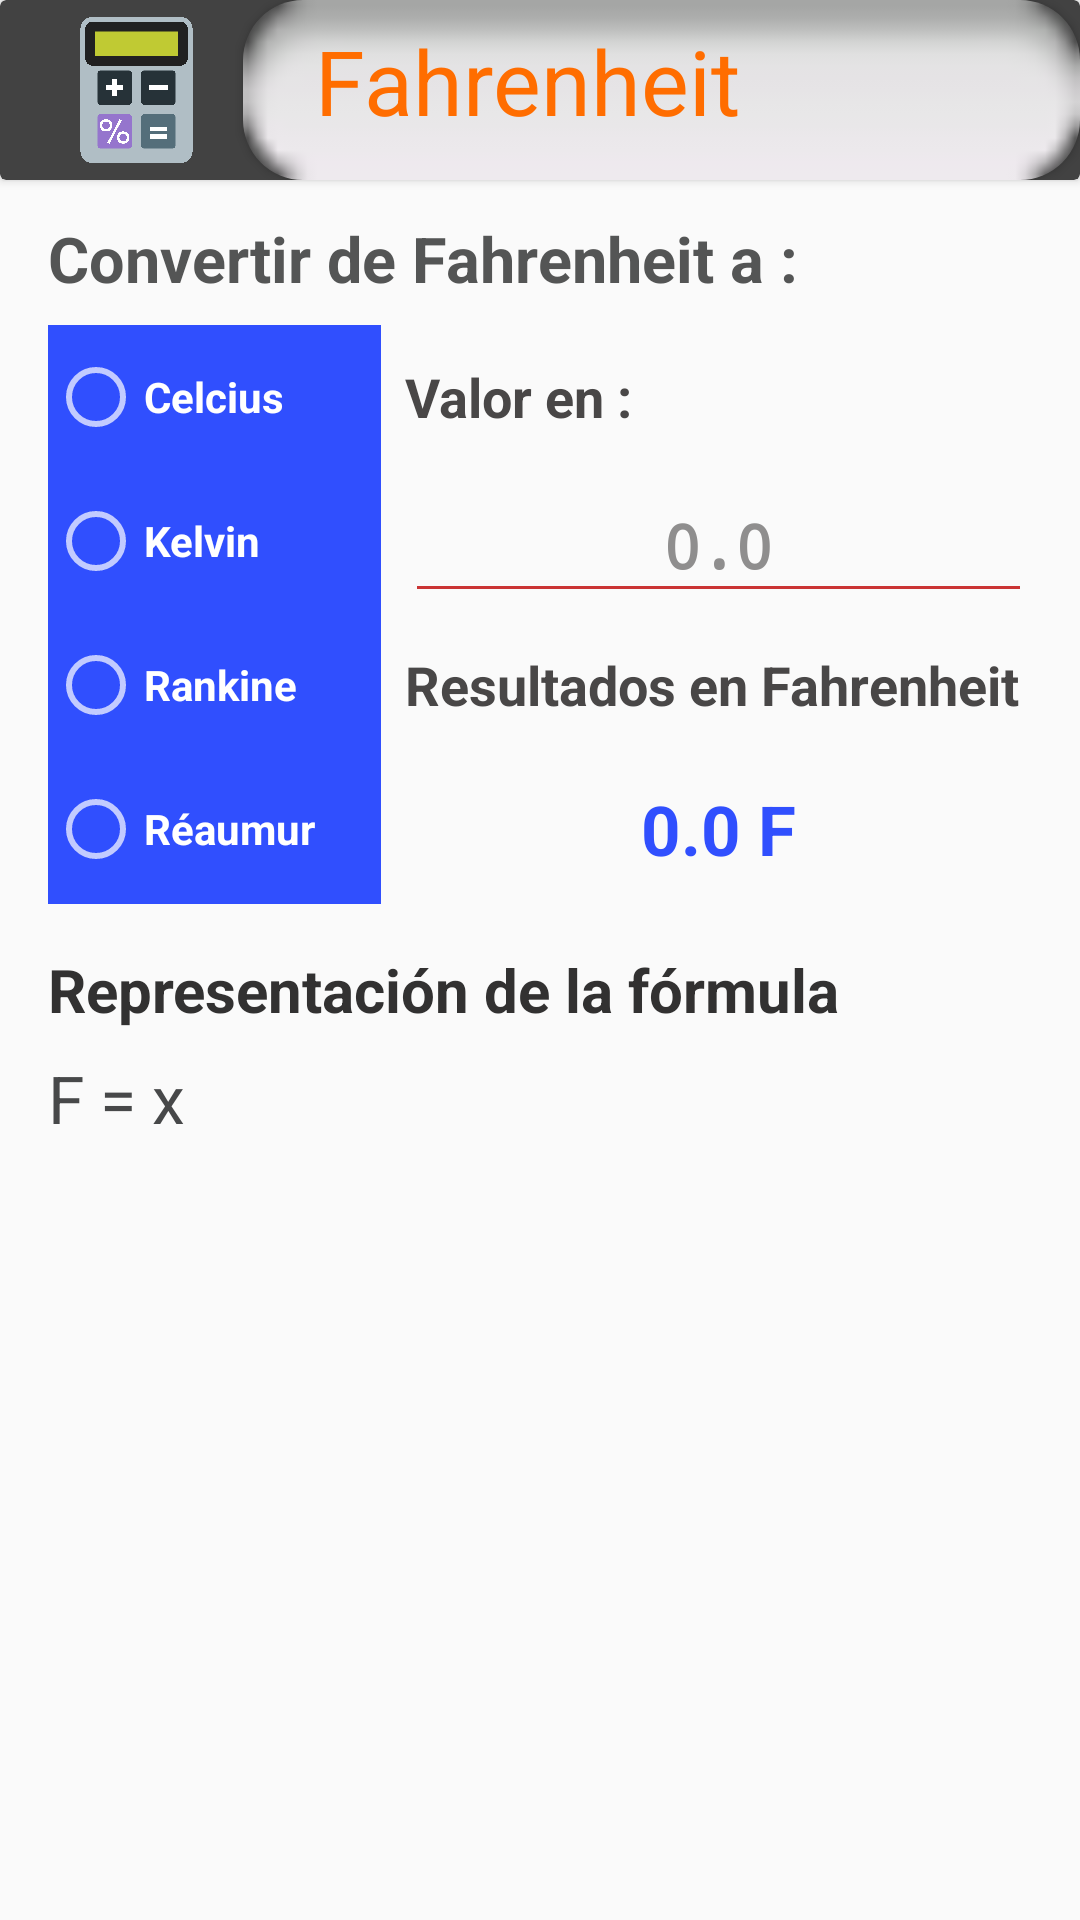

Android layout source for this screen:
<!-- AndroidManifest.xml: application theme Theme.AppCompat.NoActionBar -->
<!-- res/layout/activity_fahrenheir_layout.xml -->
<?xml version="1.0" encoding="utf-8"?>
<androidx.constraintlayout.widget.ConstraintLayout xmlns:android="http://schemas.android.com/apk/res/android"
    xmlns:app="http://schemas.android.com/apk/res-auto"
    xmlns:tools="http://schemas.android.com/tools"
    android:layout_width="match_parent"
    android:layout_height="match_parent"
    android:background="#FAFAFA"
    tools:context=".FahrenheirLayout">

    <androidx.cardview.widget.CardView
        android:id="@+id/cardView2"
        android:layout_width="0dp"
        android:layout_height="60dp"
        app:layout_constraintEnd_toEndOf="parent"
        app:layout_constraintStart_toStartOf="parent"
        app:layout_constraintTop_toTopOf="parent">

        <androidx.constraintlayout.widget.ConstraintLayout
            android:layout_width="match_parent"
            android:layout_height="match_parent">

            <ImageView
                android:id="@+id/imageView5"
                android:layout_width="59dp"
                android:layout_height="52dp"
                android:layout_marginStart="16dp"
                android:layout_marginEnd="4dp"
                android:layout_marginBottom="4dp"
                app:layout_constraintBottom_toBottomOf="parent"
                app:layout_constraintEnd_toStartOf="@+id/cardView"
                app:layout_constraintStart_toStartOf="parent"
                app:layout_constraintTop_toTopOf="parent"
                app:layout_constraintVertical_bias="1.0"
                app:srcCompat="@drawable/calc" />

            <androidx.cardview.widget.CardView
                android:id="@+id/cardView"
                android:layout_width="0dp"
                android:layout_height="0dp"
                android:layout_marginStart="2dp"
                app:cardCornerRadius="20dp"
                app:layout_constraintBottom_toBottomOf="parent"
                app:layout_constraintEnd_toEndOf="parent"
                app:layout_constraintStart_toEndOf="@+id/imageView5"
                app:layout_constraintTop_toTopOf="parent">

                <androidx.constraintlayout.widget.ConstraintLayout
                    android:layout_width="match_parent"
                    android:layout_height="match_parent"
                    android:background="@android:drawable/button_onoff_indicator_off">

                    <TextView
                        android:id="@+id/textView5"
                        android:layout_width="145dp"
                        android:layout_height="47dp"
                        android:layout_marginStart="24dp"
                        android:text="Fahrenheit"
                        android:textColor="#FF6D00"
                        android:textSize="30sp"
                        app:layout_constraintBottom_toBottomOf="parent"
                        app:layout_constraintEnd_toEndOf="parent"
                        app:layout_constraintHorizontal_bias="0.0"
                        app:layout_constraintStart_toStartOf="parent"
                        app:layout_constraintTop_toTopOf="parent" />
                </androidx.constraintlayout.widget.ConstraintLayout>
            </androidx.cardview.widget.CardView>
        </androidx.constraintlayout.widget.ConstraintLayout>
    </androidx.cardview.widget.CardView>

    <ScrollView
        android:layout_width="0dp"
        android:layout_height="0dp"
        android:layout_marginTop="12dp"
        app:layout_constraintBottom_toBottomOf="parent"
        app:layout_constraintEnd_toEndOf="parent"
        app:layout_constraintHorizontal_bias="0.0"
        app:layout_constraintStart_toStartOf="parent"
        app:layout_constraintTop_toBottomOf="@+id/cardView2"
        app:layout_constraintVertical_bias="1.0"
        tools:ignore="SpeakableTextPresentCheck">

        <androidx.constraintlayout.widget.ConstraintLayout
            android:layout_width="match_parent"
            android:layout_height="match_parent">

            <TextView
                android:id="@+id/textView11"
                android:layout_width="0dp"
                android:layout_height="wrap_content"
                android:layout_marginStart="16dp"
                android:layout_marginTop="16dp"
                android:layout_marginEnd="16dp"
                android:text="Representación de la fórmula"
                android:textColor="#323131"
                android:textSize="20sp"
                android:textStyle="bold"
                app:layout_constraintBottom_toTopOf="@+id/idFormule"
                app:layout_constraintEnd_toEndOf="parent"
                app:layout_constraintStart_toStartOf="parent"
                app:layout_constraintTop_toBottomOf="@+id/idRes1" />

            <TextView
                android:id="@+id/idRes1"
                android:layout_width="0dp"
                android:layout_height="48sp"
                android:layout_marginStart="8dp"
                android:layout_marginEnd="16dp"
                android:gravity="center|center_horizontal"
                android:text="0.0 F"
                android:textColor="#304FFE"
                android:textSize="23sp"
                android:textStyle="bold"
                app:layout_constraintEnd_toEndOf="parent"
                app:layout_constraintStart_toEndOf="@+id/radioGroup"
                app:layout_constraintTop_toBottomOf="@+id/textView9" />

            <TextView
                android:id="@+id/textView9"
                android:layout_width="0dp"
                android:layout_height="48dp"
                android:layout_marginStart="8dp"
                android:layout_marginEnd="16dp"
                android:gravity="center_vertical"
                android:text="Resultados en Fahrenheit"
                android:textColor="#494747"
                android:textSize="18sp"
                android:textStyle="bold"
                app:layout_constraintBottom_toTopOf="@+id/idRes1"
                app:layout_constraintEnd_toEndOf="parent"
                app:layout_constraintStart_toEndOf="@+id/radioGroup"
                app:layout_constraintTop_toBottomOf="@+id/idValorG" />

            <TextView
                android:id="@+id/idInfo"
                android:layout_width="0dp"
                android:layout_height="48dp"
                android:layout_marginStart="8dp"
                android:layout_marginTop="8dp"
                android:layout_marginEnd="16dp"
                android:autoText="true"
                android:gravity="center_vertical"
                android:text="Valor en :"
                android:textColor="#494747"
                android:textSize="18sp"
                android:textStyle="bold"
                app:layout_constraintEnd_toEndOf="parent"
                app:layout_constraintStart_toEndOf="@+id/radioGroup"
                app:layout_constraintTop_toBottomOf="@+id/textView7" />

            <RadioGroup
                android:id="@+id/radioGroup"
                android:layout_width="111dp"
                android:layout_height="193dp"
                android:layout_marginStart="16dp"
                android:layout_marginTop="8dp"
                android:background="#304FFE"
                app:layout_constraintStart_toStartOf="parent"
                app:layout_constraintTop_toBottomOf="@+id/textView7">

                <RadioButton
                    android:id="@+id/idRBCS"
                    android:layout_width="match_parent"
                    android:layout_height="wrap_content"
                    android:minHeight="48dp"
                    android:onClick="FtoC"
                    android:text="Celcius"
                    android:textStyle="bold" />

                <RadioButton
                    android:id="@+id/idRBKV"
                    android:layout_width="match_parent"
                    android:layout_height="wrap_content"
                    android:minHeight="48dp"
                    android:onClick="FtoK"
                    android:text="Kelvin"
                    android:textStyle="bold" />

                <RadioButton
                    android:id="@+id/idRBRK"
                    android:layout_width="match_parent"
                    android:layout_height="wrap_content"
                    android:minHeight="48dp"
                    android:onClick="FtoRk"
                    android:text="Rankine"
                    android:textStyle="bold" />

                <RadioButton
                    android:id="@+id/idRBRM"
                    android:layout_width="match_parent"
                    android:layout_height="wrap_content"
                    android:minHeight="48dp"
                    android:onClick="FToRM"
                    android:text="Réaumur"
                    android:textStyle="bold" />
            </RadioGroup>

            <TextView
                android:id="@+id/textView7"
                android:layout_width="0dp"
                android:layout_height="wrap_content"
                android:layout_marginStart="16dp"
                android:text="Convertir de Fahrenheit a :"
                android:textAlignment="viewStart"
                android:textColor="#545555"
                android:textSize="21sp"
                android:textStyle="bold"
                app:layout_constraintEnd_toEndOf="parent"
                app:layout_constraintStart_toStartOf="parent"
                app:layout_constraintTop_toTopOf="parent" />

            <EditText
                android:id="@+id/idValorG"
                android:layout_width="0dp"
                android:layout_height="wrap_content"
                android:layout_marginStart="8dp"
                android:layout_marginEnd="16dp"
                android:backgroundTint="#CA3434"
                android:editable="false"
                android:ems="10"
                android:hint="0.0"
                android:inputType="numberDecimal"
                android:linksClickable="false"
                android:minHeight="48dp"
                android:selectAllOnFocus="false"
                android:singleLine="false"
                android:textAlignment="center"
                android:textColor="#304FFE"
                android:textColorHint="#8F8E8E"
                android:textSize="20sp"
                android:textStyle="bold"
                android:typeface="monospace"
                app:layout_constraintBottom_toTopOf="@+id/textView9"
                app:layout_constraintEnd_toEndOf="parent"
                app:layout_constraintStart_toEndOf="@+id/radioGroup"
                app:layout_constraintTop_toBottomOf="@+id/idInfo" />

            <TextView
                android:id="@+id/idFormule"
                android:layout_width="0dp"
                android:layout_height="wrap_content"
                android:layout_marginStart="16dp"
                android:layout_marginTop="8dp"
                android:layout_marginEnd="16dp"
                android:layout_marginBottom="24dp"
                android:text="F = x"
                android:textAlignment="viewStart"
                android:textColor="#474849"
                android:textSize="22dp"
                app:layout_constraintBottom_toBottomOf="parent"
                app:layout_constraintEnd_toEndOf="parent"
                app:layout_constraintHorizontal_bias="0.498"
                app:layout_constraintStart_toStartOf="parent"
                app:layout_constraintTop_toBottomOf="@+id/textView11"
                app:layout_constraintVertical_bias="1.0" />

        </androidx.constraintlayout.widget.ConstraintLayout>
    </ScrollView>


</androidx.constraintlayout.widget.ConstraintLayout>
<!-- resources referenced by this layout -->
<resources>
  <!-- drawable calc: png bitmap (drawable-v24, 196609 bytes) -->
</resources>
